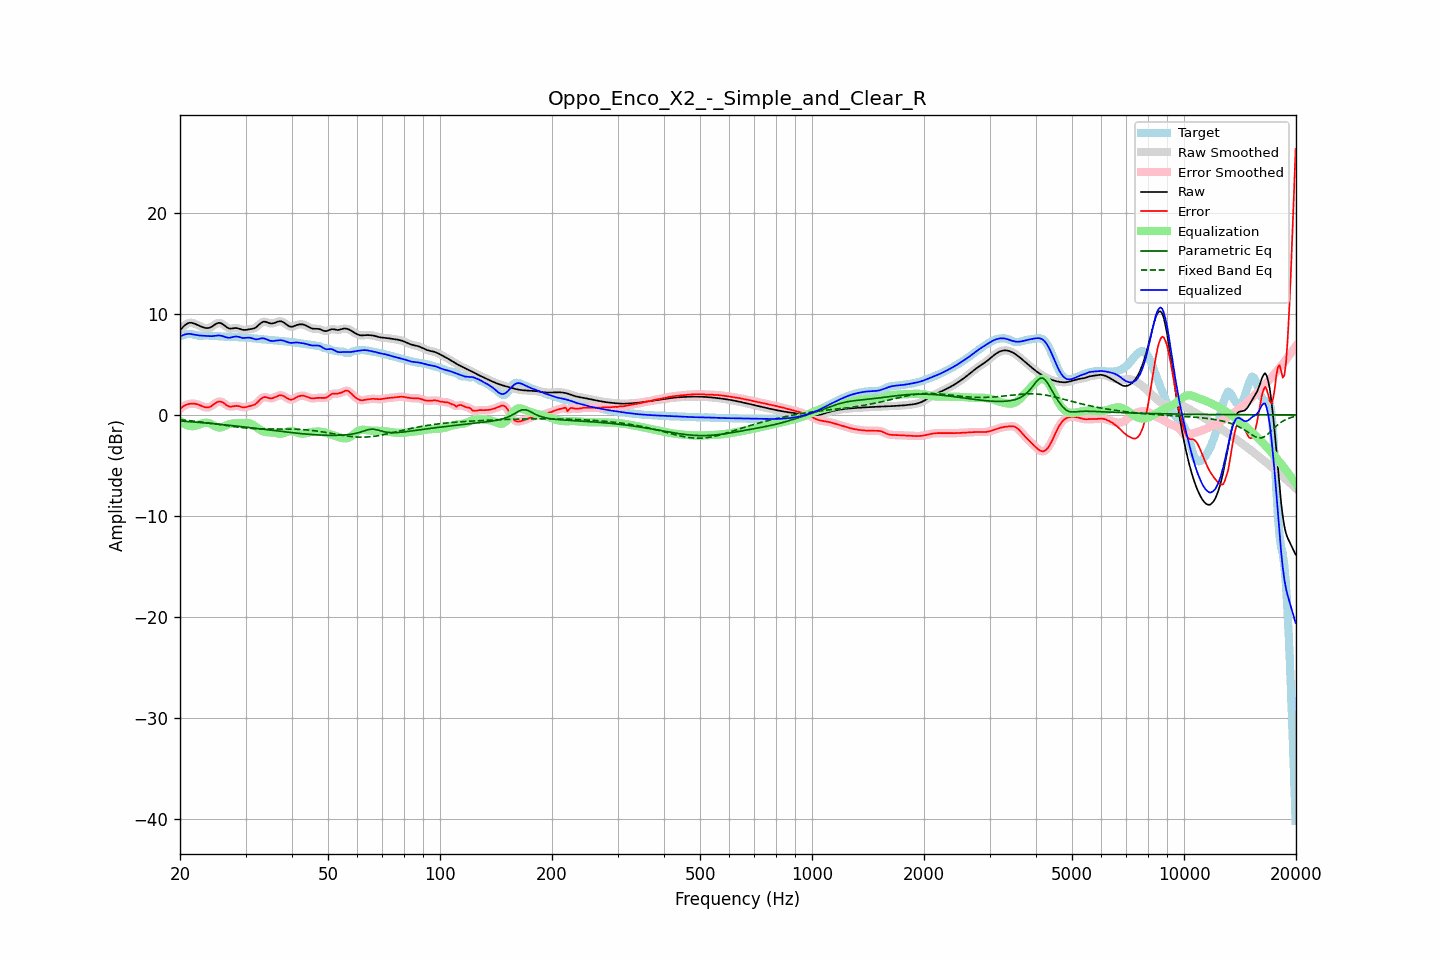

Data behind this chart, as committed beside it:
frequency, raw, error, smoothed, error_smoothed, equalization, parametric_eq, fixed_band_eq, equalized_raw, equalized_smoothed, target
20.00, 8.37, 0.58, 8.36, 0.57, -0.60, -0.60, -0.48, 7.78, 7.77, 7.80
20.20, 8.55, 0.72, 8.56, 0.72, -0.72, -0.61, -0.50, 7.83, 7.84, 7.83
20.40, 8.71, 0.84, 8.72, 0.84, -0.83, -0.62, -0.51, 7.88, 7.90, 7.88
20.61, 8.87, 0.94, 8.86, 0.94, -0.92, -0.63, -0.53, 7.95, 7.94, 7.93
20.81, 8.98, 1.01, 8.98, 1.01, -0.99, -0.64, -0.54, 7.99, 7.99, 7.97
21.02, 9.06, 1.06, 9.06, 1.06, -1.05, -0.66, -0.56, 8.01, 8.01, 8.00
21.23, 9.11, 1.09, 9.10, 1.09, -1.09, -0.67, -0.57, 8.02, 8.01, 8.02
21.44, 9.11, 1.11, 9.11, 1.11, -1.11, -0.68, -0.59, 8.00, 7.99, 8.00
21.66, 9.07, 1.11, 9.08, 1.11, -1.11, -0.69, -0.61, 7.96, 7.96, 7.96
21.87, 9.03, 1.11, 9.03, 1.10, -1.10, -0.71, -0.62, 7.93, 7.93, 7.92
22.09, 8.96, 1.08, 8.96, 1.08, -1.06, -0.72, -0.64, 7.90, 7.90, 7.88
22.31, 8.89, 1.04, 8.89, 1.04, -1.01, -0.73, -0.66, 7.87, 7.87, 7.85
22.54, 8.81, 0.98, 8.81, 0.98, -0.96, -0.74, -0.68, 7.86, 7.86, 7.83
22.76, 8.74, 0.91, 8.74, 0.91, -0.90, -0.76, -0.70, 7.85, 7.84, 7.83
22.99, 8.68, 0.84, 8.68, 0.84, -0.84, -0.77, -0.72, 7.84, 7.84, 7.84
23.22, 8.63, 0.78, 8.63, 0.78, -0.80, -0.79, -0.74, 7.83, 7.83, 7.84
23.45, 8.59, 0.74, 8.59, 0.74, -0.78, -0.80, -0.76, 7.82, 7.82, 7.85
23.69, 8.58, 0.73, 8.58, 0.73, -0.78, -0.81, -0.78, 7.80, 7.80, 7.85
23.92, 8.60, 0.76, 8.60, 0.76, -0.81, -0.83, -0.80, 7.79, 7.79, 7.84
24.16, 8.66, 0.82, 8.66, 0.82, -0.87, -0.84, -0.82, 7.78, 7.79, 7.83
24.40, 8.74, 0.92, 8.75, 0.92, -0.96, -0.86, -0.84, 7.79, 7.79, 7.82
24.65, 8.85, 1.04, 8.85, 1.04, -1.05, -0.87, -0.87, 7.80, 7.80, 7.81
24.89, 8.96, 1.16, 8.96, 1.16, -1.14, -0.89, -0.89, 7.83, 7.82, 7.80
25.14, 9.04, 1.25, 9.05, 1.26, -1.20, -0.90, -0.91, 7.84, 7.84, 7.79
25.39, 9.10, 1.33, 9.09, 1.31, -1.24, -0.92, -0.94, 7.86, 7.85, 7.78
25.65, 9.08, 1.32, 9.08, 1.32, -1.25, -0.94, -0.96, 7.84, 7.84, 7.76
25.91, 9.03, 1.28, 9.03, 1.28, -1.22, -0.95, -0.98, 7.81, 7.81, 7.75
26.16, 8.93, 1.19, 8.92, 1.19, -1.16, -0.97, -1.01, 7.77, 7.76, 7.73
26.43, 8.80, 1.08, 8.80, 1.08, -1.09, -0.98, -1.03, 7.71, 7.71, 7.72
26.69, 8.68, 0.96, 8.68, 0.96, -1.02, -1.00, -1.05, 7.66, 7.66, 7.72
26.96, 8.58, 0.87, 8.59, 0.87, -0.95, -1.02, -1.08, 7.63, 7.63, 7.71
27.23, 8.53, 0.82, 8.54, 0.83, -0.90, -1.04, -1.10, 7.63, 7.64, 7.71
27.50, 8.54, 0.83, 8.54, 0.83, -0.87, -1.05, -1.12, 7.67, 7.67, 7.71
27.77, 8.56, 0.85, 8.56, 0.85, -0.85, -1.07, -1.15, 7.71, 7.71, 7.71
28.05, 8.58, 0.89, 8.58, 0.88, -0.84, -1.09, -1.17, 7.75, 7.74, 7.70
28.33, 8.58, 0.90, 8.58, 0.89, -0.83, -1.11, -1.19, 7.75, 7.75, 7.69
28.62, 8.56, 0.89, 8.56, 0.88, -0.82, -1.12, -1.21, 7.74, 7.73, 7.68
28.90, 8.51, 0.84, 8.51, 0.84, -0.82, -1.14, -1.23, 7.69, 7.69, 7.67
29.19, 8.46, 0.80, 8.46, 0.80, -0.81, -1.16, -1.25, 7.65, 7.65, 7.66
29.48, 8.41, 0.75, 8.42, 0.76, -0.80, -1.18, -1.26, 7.61, 7.62, 7.66
29.78, 8.40, 0.75, 8.40, 0.75, -0.79, -1.20, -1.28, 7.61, 7.61, 7.65
30.08, 8.41, 0.77, 8.41, 0.77, -0.79, -1.22, -1.29, 7.62, 7.62, 7.64
30.38, 8.44, 0.82, 8.44, 0.81, -0.80, -1.23, -1.31, 7.64, 7.64, 7.62
30.68, 8.47, 0.86, 8.46, 0.86, -0.83, -1.25, -1.32, 7.64, 7.64, 7.61
30.99, 8.49, 0.90, 8.49, 0.90, -0.88, -1.27, -1.33, 7.61, 7.61, 7.59
31.30, 8.51, 0.94, 8.51, 0.94, -0.95, -1.29, -1.34, 7.56, 7.56, 7.57
31.61, 8.55, 0.99, 8.56, 1.00, -1.05, -1.31, -1.35, 7.51, 7.51, 7.56
31.93, 8.62, 1.08, 8.63, 1.09, -1.16, -1.33, -1.36, 7.47, 7.48, 7.55
32.24, 8.75, 1.22, 8.75, 1.22, -1.27, -1.35, -1.37, 7.47, 7.48, 7.53
32.57, 8.89, 1.37, 8.89, 1.38, -1.39, -1.37, -1.37, 7.50, 7.50, 7.52
32.89, 9.04, 1.54, 9.04, 1.54, -1.49, -1.39, -1.38, 7.55, 7.54, 7.50
33.22, 9.15, 1.67, 9.15, 1.67, -1.58, -1.41, -1.38, 7.57, 7.57, 7.48
33.55, 9.22, 1.76, 9.21, 1.74, -1.65, -1.43, -1.38, 7.57, 7.56, 7.46
33.89, 9.21, 1.76, 9.21, 1.76, -1.69, -1.45, -1.39, 7.52, 7.52, 7.45
34.23, 9.16, 1.73, 9.16, 1.73, -1.71, -1.47, -1.39, 7.46, 7.46, 7.44
34.57, 9.10, 1.68, 9.10, 1.68, -1.72, -1.49, -1.39, 7.39, 7.39, 7.42
34.92, 9.05, 1.64, 9.06, 1.65, -1.72, -1.51, -1.39, 7.33, 7.34, 7.41
35.27, 9.04, 1.64, 9.04, 1.65, -1.73, -1.52, -1.39, 7.31, 7.32, 7.40
35.62, 9.06, 1.68, 9.06, 1.68, -1.75, -1.54, -1.39, 7.31, 7.32, 7.38
35.97, 9.11, 1.75, 9.11, 1.75, -1.78, -1.56, -1.39, 7.33, 7.33, 7.36
... 635 more rows
